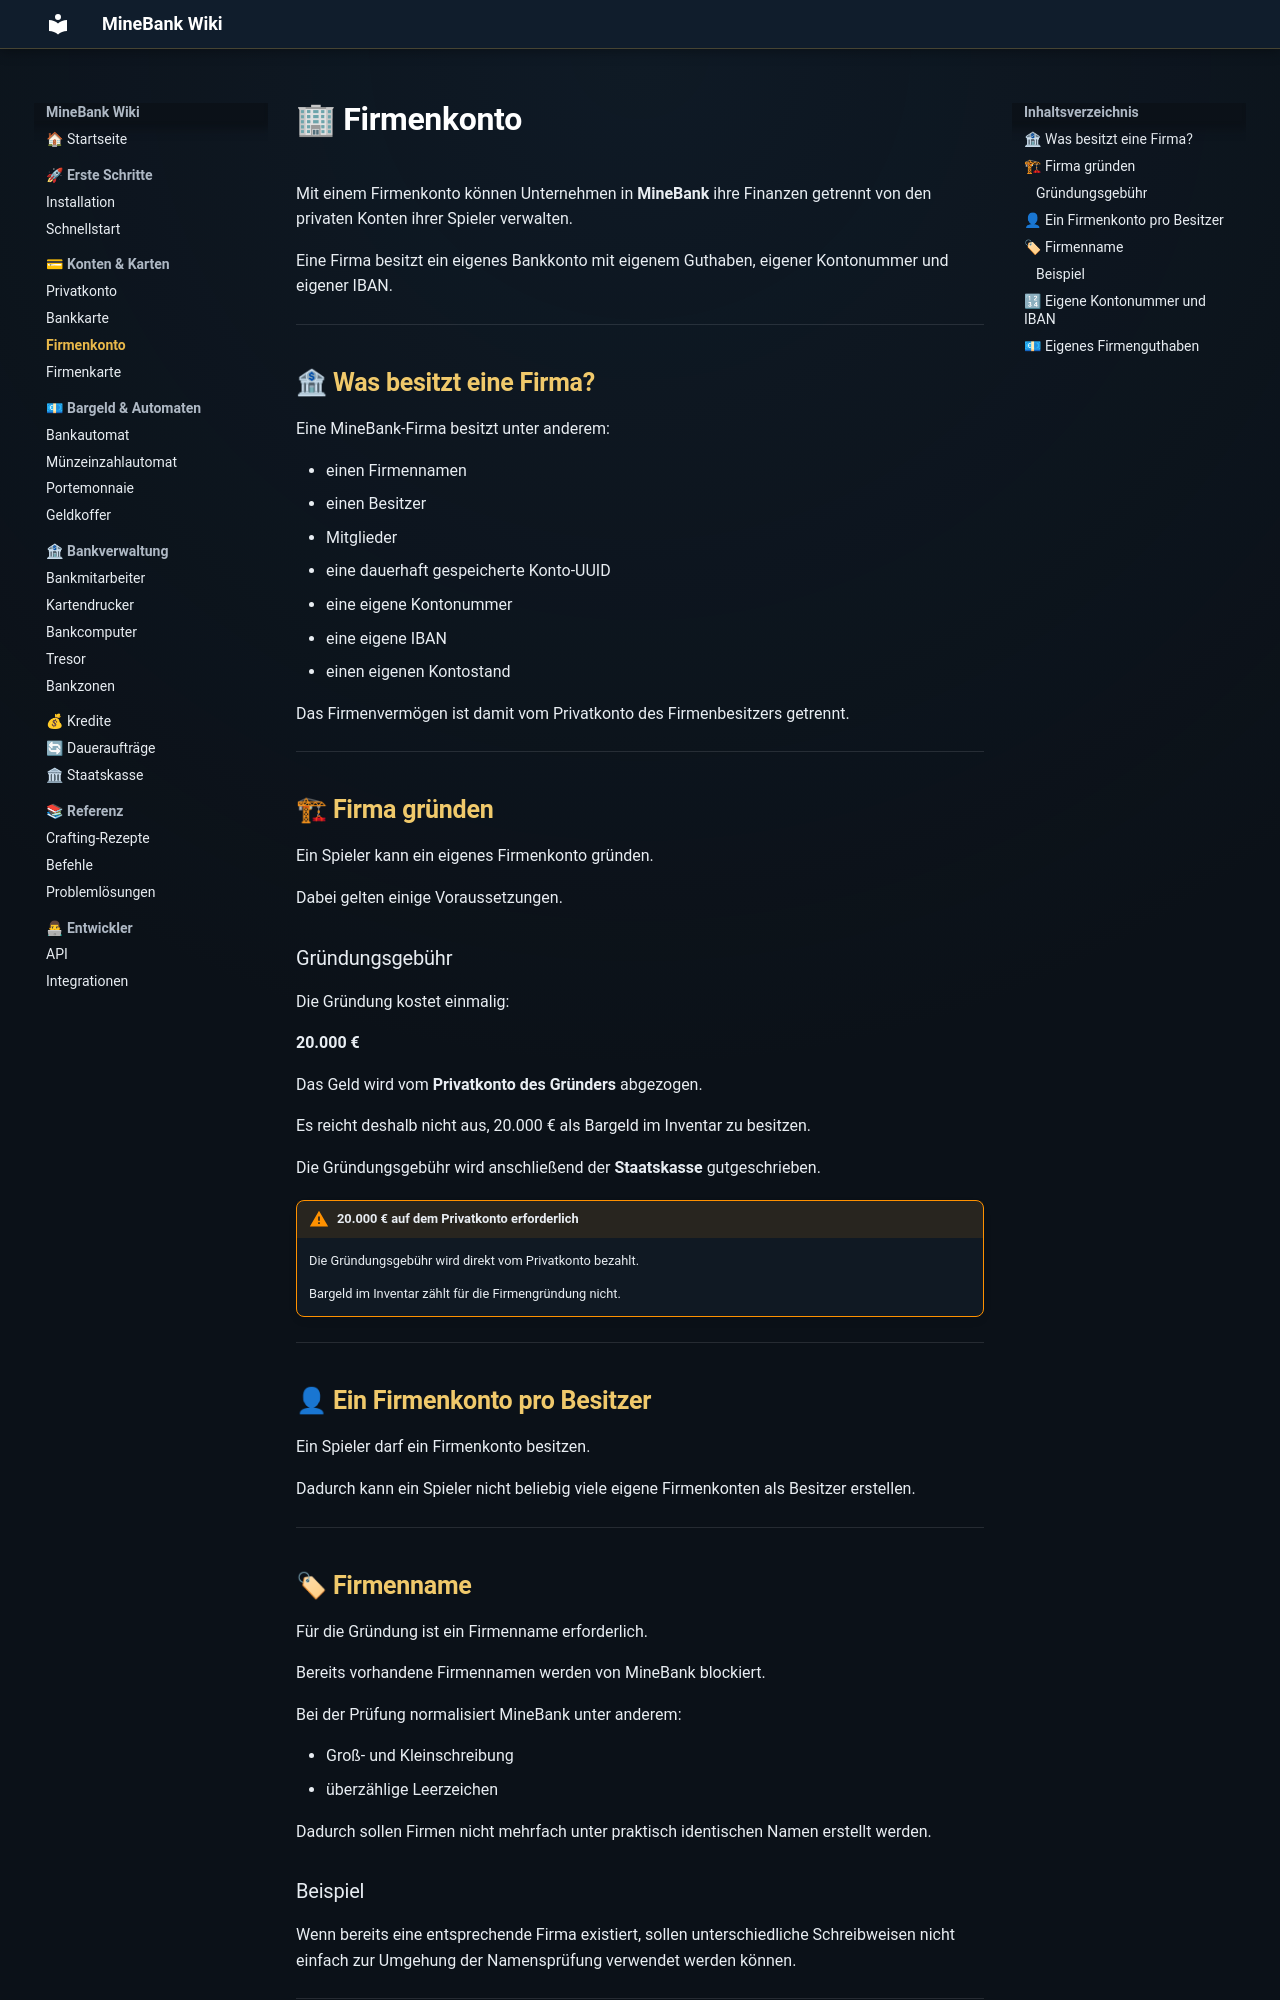

repository: ToastistDown/MineBank-Wiki · page: konten/firmenkonto/index.html · generator: mkdocs

# 🏢 Firmenkonto

Mit einem Firmenkonto können Unternehmen in **MineBank** ihre Finanzen getrennt von den privaten Konten ihrer Spieler verwalten.

Eine Firma besitzt ein eigenes Bankkonto mit eigenem Guthaben, eigener Kontonummer und eigener IBAN.

---

## 🏦 Was besitzt eine Firma?

Eine MineBank-Firma besitzt unter anderem:

- einen Firmennamen
- einen Besitzer
- Mitglieder
- eine dauerhaft gespeicherte Konto-UUID
- eine eigene Kontonummer
- eine eigene IBAN
- einen eigenen Kontostand

Das Firmenvermögen ist damit vom Privatkonto des Firmenbesitzers getrennt.

---

## 🏗 Firma gründen

Ein Spieler kann ein eigenes Firmenkonto gründen.

Dabei gelten einige Voraussetzungen.

### Gründungsgebühr

Die Gründung kostet einmalig:

**20.000 €**

Das Geld wird vom **Privatkonto des Gründers** abgezogen.

Es reicht deshalb nicht aus, 20.000 € als Bargeld im Inventar zu besitzen.

Die Gründungsgebühr wird anschließend der **Staatskasse** gutgeschrieben.

!!! warning "20.000 € auf dem Privatkonto erforderlich"
    Die Gründungsgebühr wird direkt vom Privatkonto bezahlt.

    Bargeld im Inventar zählt für die Firmengründung nicht.

---

## 👤 Ein Firmenkonto pro Besitzer

Ein Spieler darf ein Firmenkonto besitzen.

Dadurch kann ein Spieler nicht beliebig viele eigene Firmenkonten als Besitzer erstellen.

---

## 🏷 Firmenname

Für die Gründung ist ein Firmenname erforderlich.

Bereits vorhandene Firmennamen werden von MineBank blockiert.

Bei der Prüfung normalisiert MineBank unter anderem:

- Groß- und Kleinschreibung
- überzählige Leerzeichen

Dadurch sollen Firmen nicht mehrfach unter praktisch identischen Namen erstellt werden.
